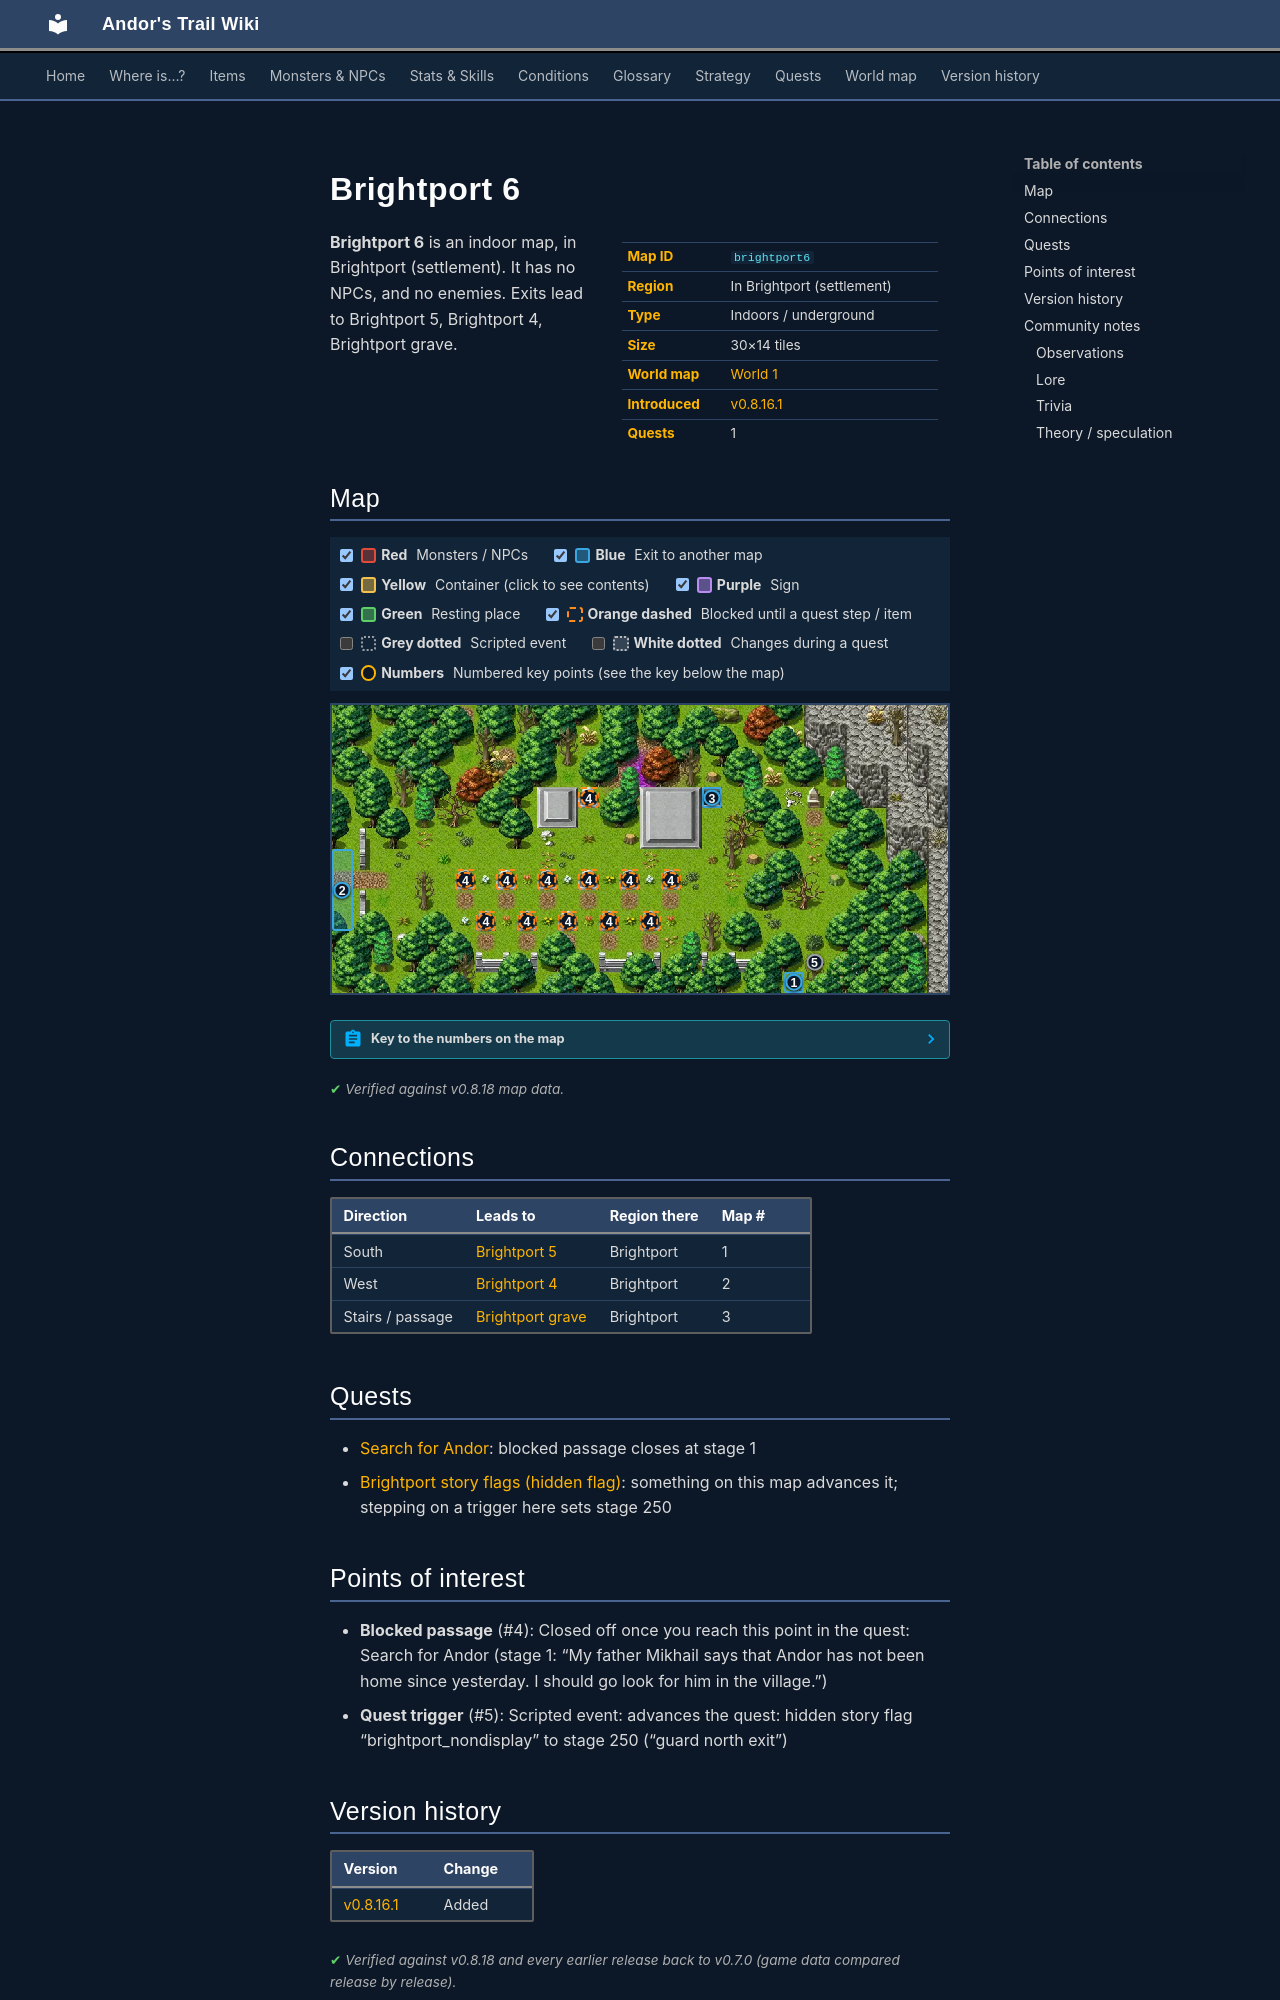

repository: asdfghjkl628/Andor-s-Trail-Wikiiii · page: maps/brightport6/index.html · generator: mkdocs

---
description: "Brightport 6 is an indoor location in Andor's Trail, in Brightport (settlement). Exits to Brightport 5, Brightport 4, Brightport grave."
---

# Brightport 6

<div class="infobox" markdown>

| | |
|---|---|
| **Map ID** | `brightport6` |
| **Region** | In Brightport (settlement) |
| **Type** | Indoors / underground |
| **Size** | 30×14 tiles |
| **World map** | [World 1](index.md) |
| **Introduced** | [v0.8.16.1](../versions/0.8.16.1.md) |
| **Quests** | 1 |

</div>

**Brightport 6** is an indoor map, in Brightport (settlement). It has no NPCs, and no enemies. Exits lead to Brightport 5, Brightport 4, Brightport grave.

## Map

<div class="map-legend" markdown="0"><label class="lg"><input type="checkbox" data-t="spawn" checked><span class="sw sw-spawn"></span><b>Red</b>&nbsp;Monsters / NPCs</label><label class="lg"><input type="checkbox" data-t="mapchange" checked><span class="sw sw-mapchange"></span><b>Blue</b>&nbsp;Exit to another map</label><label class="lg"><input type="checkbox" data-t="container" checked><span class="sw sw-container"></span><b>Yellow</b>&nbsp;Container (click to see contents)</label><label class="lg"><input type="checkbox" data-t="sign" checked><span class="sw sw-sign"></span><b>Purple</b>&nbsp;Sign</label><label class="lg"><input type="checkbox" data-t="rest" checked><span class="sw sw-rest"></span><b>Green</b>&nbsp;Resting place</label><label class="lg"><input type="checkbox" data-t="key" checked><span class="sw sw-key"></span><b>Orange dashed</b>&nbsp;Blocked until a quest step / item</label><label class="lg"><input type="checkbox" data-t="script"><span class="sw sw-script"></span><b>Grey dotted</b>&nbsp;Scripted event</label><label class="lg"><input type="checkbox" data-t="replace"><span class="sw sw-replace"></span><b>White dotted</b>&nbsp;Changes during a quest</label><label class="lg"><input type="checkbox" data-t="pin" checked><span class="sw sw-pin"></span><b>Numbers</b>&nbsp;Numbered key points (see the key below the map)</label></div>

<div class="map-wrap hide-script hide-replace" markdown="0"><img src="../../assets/maps/brightport6.webp" alt="Map of Brightport 6" width="960" height="448" loading="lazy"><a id="place-west" class="mo mo-mapchange" href="../brightport4/#place-east" title="Exit to Brightport 4" style="left:0.000%;top:50.000%;width:3.333%;height:28.571%"></a><a id="place-grave" class="mo mo-mapchange" href="../brightport_grave/#place-entrance" title="Exit to Brightport grave" style="left:60.000%;top:28.571%;width:3.333%;height:7.143%"></a><a id="place-south" class="mo mo-mapchange" href="../brightport5/#place-north" title="Exit to Brightport 5" style="left:73.333%;top:92.857%;width:3.333%;height:7.143%"></a><a class="mo mo-key" href="../../quests/andor/#stage-1" title="Closed off once you reach this point in the quest: Search for Andor (stage 1: “My father Mikhail says that Andor has not been home since yesterday. I should go look for him in the village.”)" style="left:50.000%;top:71.429%;width:3.333%;height:7.143%"></a><a class="mo mo-key" href="../../quests/andor/#stage-1" title="Closed off once you reach this point in the quest: Search for Andor (stage 1: “My father Mikhail says that Andor has not been home since yesterday. I should go look for him in the village.”)" style="left:43.333%;top:71.429%;width:3.333%;height:7.143%"></a><a class="mo mo-key" href="../../quests/andor/#stage-1" title="Closed off once you reach this point in the quest: Search for Andor (stage 1: “My father Mikhail says that Andor has not been home since yesterday. I should go look for him in the village.”)" style="left:36.667%;top:71.429%;width:3.333%;height:7.143%"></a><a class="mo mo-key" href="../../quests/andor/#stage-1" title="Closed off once you reach this point in the quest: Search for Andor (stage 1: “My father Mikhail says that Andor has not been home since yesterday. I should go look for him in the village.”)" style="left:30.000%;top:71.429%;width:3.333%;height:7.143%"></a><a class="mo mo-key" href="../../quests/andor/#stage-1" title="Closed off once you reach this point in the quest: Search for Andor (stage 1: “My father Mikhail says that Andor has not been home since yesterday. I should go look for him in the village.”)" style="left:23.333%;top:71.429%;width:3.333%;height:7.143%"></a><a class="mo mo-key" href="../../quests/andor/#stage-1" title="Closed off once you reach this point in the quest: Search for Andor (stage 1: “My father Mikhail says that Andor has not been home since yesterday. I should go look for him in the village.”)" style="left:53.333%;top:57.143%;width:3.333%;height:7.143%"></a><a class="mo mo-key" href="../../quests/andor/#stage-1" title="Closed off once you reach this point in the quest: Search for Andor (stage 1: “My father Mikhail says that Andor has not been home since yesterday. I should go look for him in the village.”)" style="left:46.667%;top:57.143%;width:3.333%;height:7.143%"></a><a class="mo mo-key" href="../../quests/andor/#stage-1" title="Closed off once you reach this point in the quest: Search for Andor (stage 1: “My father Mikhail says that Andor has not been home since yesterday. I should go look for him in the village.”)" style="left:40.000%;top:57.143%;width:3.333%;height:7.143%"></a><a class="mo mo-key" href="../../quests/andor/#stage-1" title="Closed off once you reach this point in the quest: Search for Andor (stage 1: “My father Mikhail says that Andor has not been home since yesterday. I should go look for him in the village.”)" style="left:33.333%;top:57.143%;width:3.333%;height:7.143%"></a><a class="mo mo-key" href="../../quests/andor/#stage-1" title="Closed off once you reach this point in the quest: Search for Andor (stage 1: “My father Mikhail says that Andor has not been home since yesterday. I should go look for him in the village.”)" style="left:26.667%;top:57.143%;width:3.333%;height:7.143%"></a><a class="mo mo-key" href="../../quests/andor/#stage-1" title="Closed off once you reach this point in the quest: Search for Andor (stage 1: “My father Mikhail says that Andor has not been home since yesterday. I should go look for him in the village.”)" style="left:20.000%;top:57.143%;width:3.333%;height:7.143%"></a><a class="mo mo-key" href="../../quests/andor/#stage-1" title="Closed off once you reach this point in the quest: Search for Andor (stage 1: “My father Mikhail says that Andor has not been home since yesterday. I should go look for him in the village.”)" style="left:40.000%;top:28.571%;width:3.333%;height:7.143%"></a><a class="mo mo-script" href="../../quests/brightport_nondisplay/#stage-250" title="Scripted event: advances the quest: hidden story flag “brightport_nondisplay” to stage 250 (“guard north exit”)" style="left:76.667%;top:85.714%;width:3.333%;height:7.143%"></a><a class="pin pin-exit" href="#key-1" style="left:75.000%;top:96.429%" title="Exit (south): to [Brightport 5](brightport5.md)">1</a><a class="pin pin-exit" href="#key-2" style="left:1.667%;top:64.286%" title="Exit (west): to [Brightport 4](brightport4.md)">2</a><a class="pin pin-exit" href="#key-3" style="left:61.667%;top:32.143%" title="Exit (stairs / passage): to [Brightport grave](brightport_grave.md)">3</a><a class="pin pin-key" href="#key-4" style="left:51.667%;top:75.000%" title="Blocked passage: Closed off once you reach this point in the quest: Search for Andor (stage 1: “My father Mikhail says that Andor has not been home since yesterday. I should go look for him in the village.”)">4</a><a class="pin pin-key" href="#key-4" style="left:45.000%;top:75.000%" title="Blocked passage: Closed off once you reach this point in the quest: Search for Andor (stage 1: “My father Mikhail says that Andor has not been home since yesterday. I should go look for him in the village.”)">4</a><a class="pin pin-key" href="#key-4" style="left:38.333%;top:75.000%" title="Blocked passage: Closed off once you reach this point in the quest: Search for Andor (stage 1: “My father Mikhail says that Andor has not been home since yesterday. I should go look for him in the village.”)">4</a><a class="pin pin-key" href="#key-4" style="left:31.667%;top:75.000%" title="Blocked passage: Closed off once you reach this point in the quest: Search for Andor (stage 1: “My father Mikhail says that Andor has not been home since yesterday. I should go look for him in the village.”)">4</a><a class="pin pin-key" href="#key-4" style="left:25.000%;top:75.000%" title="Blocked passage: Closed off once you reach this point in the quest: Search for Andor (stage 1: “My father Mikhail says that Andor has not been home since yesterday. I should go look for him in the village.”)">4</a><a class="pin pin-key" href="#key-4" style="left:55.000%;top:60.714%" title="Blocked passage: Closed off once you reach this point in the quest: Search for Andor (stage 1: “My father Mikhail says that Andor has not been home since yesterday. I should go look for him in the village.”)">4</a><a class="pin pin-key" href="#key-4" style="left:48.333%;top:60.714%" title="Blocked passage: Closed off once you reach this point in the quest: Search for Andor (stage 1: “My father Mikhail says that Andor has not been home since yesterday. I should go look for him in the village.”)">4</a><a class="pin pin-key" href="#key-4" style="left:41.667%;top:60.714%" title="Blocked passage: Closed off once you reach this point in the quest: Search for Andor (stage 1: “My father Mikhail says that Andor has not been home since yesterday. I should go look for him in the village.”)">4</a><a class="pin pin-key" href="#key-4" style="left:35.000%;top:60.714%" title="Blocked passage: Closed off once you reach this point in the quest: Search for Andor (stage 1: “My father Mikhail says that Andor has not been home since yesterday. I should go look for him in the village.”)">4</a><a class="pin pin-key" href="#key-4" style="left:28.333%;top:60.714%" title="Blocked passage: Closed off once you reach this point in the quest: Search for Andor (stage 1: “My father Mikhail says that Andor has not been home since yesterday. I should go look for him in the village.”)">4</a><a class="pin pin-key" href="#key-4" style="left:21.667%;top:60.714%" title="Blocked passage: Closed off once you reach this point in the quest: Search for Andor (stage 1: “My father Mikhail says that Andor has not been home since yesterday. I should go look for him in the village.”)">4</a><a class="pin pin-key" href="#key-4" style="left:41.667%;top:32.143%" title="Blocked passage: Closed off once you reach this point in the quest: Search for Andor (stage 1: “My father Mikhail says that Andor has not been home since yesterday. I should go look for him in the village.”)">4</a><a class="pin pin-script" href="#key-5" style="left:78.333%;top:89.286%" title="Quest trigger: Scripted event: advances the quest: hidden story flag “brightport_nondisplay” to stage 250 (“guard north exit”)">5</a></div>

??? abstract "Key to the numbers on the map"

    | # | What | Details |
    |---|---|---|
    | <span id="key-1"></span>1 | Exit (south) | to [Brightport 5](brightport5.md) |
    | <span id="key-2"></span>2 | Exit (west) | to [Brightport 4](brightport4.md) |
    | <span id="key-3"></span>3 | Exit (stairs / passage) | to [Brightport grave](brightport_grave.md) |
    | <span id="key-4"></span>4 | Blocked passage | Closed off once you reach this point in the quest: Search for Andor (stage 1: “My father Mikhail says that Andor has not been home since yesterday. I should go look for him in the village.”) |
    | <span id="key-5"></span>5 | Quest trigger | Scripted event: advances the quest: hidden story flag “brightport_nondisplay” to stage 250 (“guard north exit”) |


<p class="verified">Verified against v0.8.18 map data.</p>
